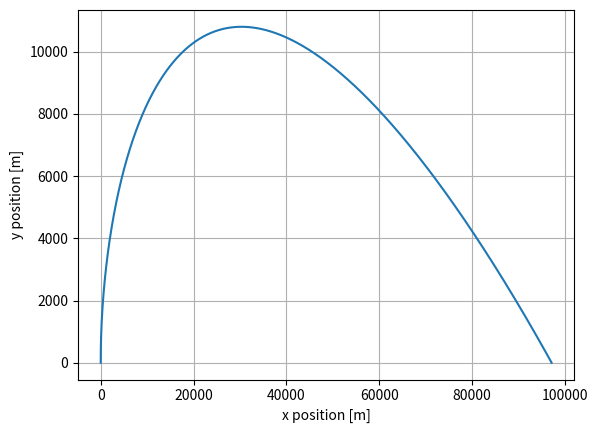

Write Python code to recreate this figure.
import matplotlib.pyplot as plt
import numpy as np
import math

drag_coeff = 0.1
r_earth = 6.356766E6
frontal_area_1 = 35.4612
frontal_area_2_3 = 20.2683

g_o = 9.80621 
r_gas = 287
a_values = [-6.5E-3, 3E-3, -4.5E-3, 4E-3]

altitude_floors = [0, 11000, 25000, 47000, 53000, 79000, 90000]
temperature_floors = [288.16, 216.66, 216.66, 282.66, 282.66, 165.55, 165.55]
a_values_floors = [-6.5E-3, -6.5E-3, 3E-3, 3E-3, -4.5E-3, -4.5E-3, 4E-3]

m_i = 854000
m_s1, m_s2, m_s3 = 88000, 8000, 4500
m_p1, m_p2, m_p3 = 546000, 155000, 35100
m_payload = 17400
i_1, i_2, i_3 = 271.6, 302, 316
bt_1, bt_2, bt_3 = 121.5, 190.0, 223.0

##### GET EFFECTIVE GRAVITY #####

def get_gravity(h):
    g = g_o * ((6.371E6) / ((6.371E6)+h))**2
    return g

##### GET TEMPERATURE #####

def get_temperature(h):
    if 0 <= h and h <= 11000:
        t = 288.16 + (a_values[0]*h)
    elif 11000 <= h and h <= 25000:
        t = 216.66
    elif 25000 <= h and h <= 47000:
        t = 216.66 + (a_values[1]*(h-25000))
    elif 47000 <= h and h <= 53000:
        t = 282.66
    elif 53000 <= h and h <= 79000:
        t = 282.66 + (a_values[2]*(h-53000))
    elif 79000 <= h and h <= 90000:
        t = 165.55
    else:
        t = 165.55 + (a_values[3]*(h-90000)) 
    return t

##### GET PRESSURE BASES #####

def get_pressure_bases():
    p_bases = []
    p_base = 101325 # Pa
    for i in (range(len(altitude_floors) - 1)):
        h_base = altitude_floors[i]
        h_top  = altitude_floors[i+1]
        T_base = temperature_floors[i]
        T_top  = get_temperature(h_top)
        p_bases.append(p_base)
        if T_top != T_base: 
            a = a_values_floors[i]   
            p_new = p_base * (T_top/T_base)**(-g_o/(a*r_gas))
        else:                 
            T_iso = T_base   
            p_new = p_base * math.exp(-(g_o/(r_gas*T_iso))*(h_top-h_base))
        p_base = p_new
    p_bases.append(p_base)
    return p_bases
    
##### GET PRESSURES #####

def get_pressure(h):
    pressure_floors = get_pressure_bases()
    if 0 <= h and h <= 11000:
        p = pressure_floors[0] * ( (get_temperature(h)/temperature_floors[0])**(-g_o/(a_values[0]*r_gas)) ) # gradient
    elif 11000 <= h and h <= 25000:
        p = pressure_floors[1] * math.exp(-(g_o/(r_gas*get_temperature(h)))*(h-altitude_floors[1])) # isothermal
    elif 25000 <= h and h <= 47000:
        p = pressure_floors[2] * ( (get_temperature(h)/temperature_floors[2])**(-g_o/(a_values[1]*r_gas)) ) # gradient
    elif 47000 <= h and h <= 53000:
        p = pressure_floors[3] * math.exp(-(g_o/(r_gas*get_temperature(h)))*(h-altitude_floors[3])) # isothermal
    elif 53000 <= h and h <= 79000:
        p = pressure_floors[4] * ( (get_temperature(h)/temperature_floors[4])**(-g_o/(a_values[2]*r_gas)) ) # gradient
    elif 79000 <= h and h <= 90000:
        p = pressure_floors[5] * math.exp(-(g_o/(r_gas*get_temperature(h)))*(h-altitude_floors[5])) # isothermal
    else:
        p = pressure_floors[6] * ( (get_temperature(h)/temperature_floors[6])**(-g_o/(a_values[3]*r_gas)) ) # gradient
    return p

##### GET DENSITY BASES #####

def get_density_bases():
    rho_bases = []
    rho_base = 1.225 # Pa
    for i in (range(len(altitude_floors) - 1)):
        h_base = altitude_floors[i]
        h_top  = altitude_floors[i+1]
        T_base = temperature_floors[i]
        T_top  = get_temperature(h_top)
        rho_bases.append(rho_base)
        if T_top != T_base: 
            a = a_values_floors[i]   
            rho_new = rho_base * (T_top/T_base)**(-((g_o/(a*r_gas)) + 1))
        else:                 
            T_iso = T_base   
            rho_new = rho_base * math.exp(-(g_o/(r_gas*T_iso))*(h_top-h_base))
        rho_base = rho_new
    rho_bases.append(rho_base)
    return rho_bases
    
##### GET DENSITIES #####

def get_density(h):
    density_bases = get_density_bases()
    if 0 <= h and h <= 11000:
        rho = density_bases[0] * ( (get_temperature(h)/temperature_floors[0])**(-((g_o/(a_values[0]*r_gas)) + 1))) # gradient
    elif 11000 <= h and h <= 25000:
        rho = density_bases[1] * math.exp(-(g_o/(r_gas*get_temperature(h)))*(h-altitude_floors[1])) # isothermal
    elif 25000 <= h and h <= 47000:
        rho = density_bases[2] * ( (get_temperature(h)/temperature_floors[2])**(-((g_o/(a_values[1]*r_gas)) + 1))) # gradient
    elif 47000 <= h and h <= 53000:
        rho = density_bases[3] * math.exp(-(g_o/(r_gas*get_temperature(h)))*(h-altitude_floors[3])) # isothermal
    elif 53000 <= h and h <= 79000:
        rho = density_bases[4] * ( (get_temperature(h)/temperature_floors[4])**(-((g_o/(a_values[2]*r_gas)) + 1))) # gradient
    elif 79000 <= h and h <= 90000:
        rho = density_bases[5] * math.exp(-(g_o/(r_gas*get_temperature(h)))*(h-altitude_floors[5])) # isothermal
    else:
        rho = density_bases[6] * ( (get_temperature(h)/temperature_floors[6])**(-((g_o/(a_values[3]*r_gas)) + 1))) # gradient
    return rho

##### (OPTIONAL) GRAPH ENVIRONMENT CONDITIONS #####

def graph_environment_conditions():
    altitudes = np.linspace(0, 90000, 1000)
    temperatures = []
    pressures = []
    densities = []
    for i in range(len(altitudes)):
        temperatures.append(get_temperature(altitudes[i]))
        pressures.append(get_pressure(altitudes[i]))
        densities.append(get_density(altitudes[i]))
    
    plt.plot(densities, altitudes)
    plt.ylabel("Altitude (m)")
    plt.show()

##### GET DRAG FORCE #####

def get_drag_force(stage, u_magnitude, y):
    h = (r_earth / (r_earth + y)) * y
    match stage:
        case 1:
            return 0.5 * drag_coeff * get_density(h) * frontal_area_1 * (u_magnitude**2)
        case _:
            return 0.5 * drag_coeff * get_density(h) * frontal_area_2_3 * (u_magnitude**2)
    
##### GET STAGES R #####

def get_stages_r(stage):
    # EFFECTIVE PAYLOADS
    ms_effective3 = m_payload
    ms_effective2 = m_s3 + m_p3 + m_payload
    ms_effective1 = m_s2 + m_p2 + m_s3 + m_p3 + m_payload
    ms_effective_list = [ms_effective1, ms_effective2, ms_effective3]
    m_s_list = [m_s1, m_s2, m_s3]
    m_p_list = [m_p1, m_p2, m_p3]
    r_list = []

    for i in range(3):
        m_eq = m_s_list[i] + m_p_list[i]
        lambd = ms_effective_list[i] / m_eq 
        epsilon = m_s_list[i] / m_eq 
        r = (1.0 + lambd) / (epsilon + lambd)
        r_list.append(r)
        
    current_r = r_list[stage]
    return current_r

##### STEP #####

times_arr = [] 
x_arr = []
y_arr = []

def step(time, x, y, theta, phi, velocity, velocity_x, velocity_y, 
         time_step, stage, payload_mass, mass_propellant_1, 
         mass_propellant_2, mass_propellant_3, gravity_turn_time,
         gravity_turn_theta_initial, gravity_turn_state,
         apogee_lock, apogee_y, apogee_speed, apogee_event):
    
    global times_arr
    global x_arr
    global y_arr
    
    if stage == 1 and mass_propellant_1 <= 0:
        stage = 2
    elif stage == 2 and mass_propellant_2 <= 0:
        stage = 3
    elif stage == 3 and mass_propellant_3 <= 0:
        stage = 4   

    match stage:
        case 1:
            current_isp   = i_1
            current_bt    = bt_1
            current_fuel  = mass_propellant_1
            current_total_structural_mass = 88000 + 8000 + 4500
            
            current_total_fuel_mass = current_fuel + mass_propellant_2 + mass_propellant_3
            current_total_mass_before_burn = current_total_structural_mass + current_total_fuel_mass + payload_mass
            
            fuel_flow = m_p1 / current_bt 
            dm = fuel_flow * time_step       
            if dm > current_fuel:
                dm = current_fuel
            current_fuel -= dm
            
            current_total_fuel_mass = current_fuel + mass_propellant_2 + mass_propellant_3
            
        case 2:
            current_isp   = i_2
            current_bt    = bt_2
            current_fuel  = mass_propellant_2
            current_total_structural_mass = 8000 + 4500
            
            current_total_fuel_mass = current_fuel + mass_propellant_3
            current_total_mass_before_burn = current_total_structural_mass + current_total_fuel_mass + payload_mass
            
            fuel_flow = m_p2 / current_bt 
            dm = fuel_flow * time_step       
            if dm > current_fuel:
                dm = current_fuel
            current_fuel -= dm
            
            current_total_fuel_mass = current_fuel + mass_propellant_3
            
        case 3:
            current_isp   = i_3
            current_bt    = bt_3
            current_fuel  = mass_propellant_3
            current_total_structural_mass = 4500
            
            current_total_fuel_mass = current_fuel
            current_total_mass_before_burn = current_total_structural_mass + current_total_fuel_mass + payload_mass
            
            fuel_flow = m_p3 / current_bt 
            
            dm = fuel_flow * time_step       
            if dm > current_fuel:
                dm = current_fuel
            current_fuel -= dm
            
            current_total_fuel_mass = current_fuel 
            
        case _:  
            current_isp   = 0
            current_bt    = 1 
            current_fuel  = 0
            current_total_structural_mass = 0

            current_total_fuel_mass = 0
            current_total_mass_before_burn = 17400
            
            fuel_flow = 0
            current_fuel = 0
            
            current_total_fuel_mass = 0
    
    g = get_gravity(y)
    current_total_mass_after_burn = current_total_structural_mass + current_total_fuel_mass + payload_mass
    
    # GRAVITY TURN SWITCH
    if (gravity_turn_state == False) and (time >= gravity_turn_time):
        phi = math.radians(gravity_turn_theta_initial)
        gravity_turn_state = True
    else:
        theta = theta
    
    #if math.degrees(theta) <= 90 and (current_isp > 0):
    #    theta = math.radians(90)

    u_eq = current_isp * g
    thrust = u_eq * fuel_flow
    m_avg = 0.5*(current_total_mass_before_burn + current_total_mass_after_burn)

    thrust_acceleration = (thrust / m_avg)
    
    u_e = thrust_acceleration * time_step

    if (apogee_lock == False) and (current_isp != 0):
        u_e_x = u_e * math.sin(theta + phi)
        u_e_y = u_e * math.cos(theta + phi)

        u_g_x = 0
        u_g_y = - time_step * g
            
        u_d = time_step * ( (get_drag_force(stage, velocity, y)) / current_total_mass_after_burn)
        u_d_x = - u_d * math.sin(theta)
        u_d_y = - u_d * math.cos(theta)
        
        u_x_total = u_e_x + u_g_x + u_d_x
        u_y_total = u_e_y + u_g_y + u_d_y

        velocity_x = velocity_x + u_x_total
        velocity_y = velocity_y + u_y_total
        velocity = math.sqrt((velocity_x**2) + (velocity_y**2))
        theta = math.atan2(velocity_x, velocity_y)

        x = x + velocity_x * time_step
        y = y + velocity_y * time_step
    else:
        velocity_x = apogee_speed
        velocity_y = 0
        x = x + velocity_x * time_step
        y = y + velocity_y * time_step
        velocity = velocity_x
        theta = math.radians(90)
    
    
    
    if stage == 1:
        mass_propellant_1 = current_fuel
    elif stage == 2:
        mass_propellant_2 = current_fuel
    elif stage == 3:
        mass_propellant_3 = current_fuel
        
    times_arr.append(time)
    x_arr.append(x)
    y_arr.append(y)
    
    return time, x, y, theta, phi, velocity, velocity_x, velocity_y, stage, mass_propellant_1, mass_propellant_2, mass_propellant_3, gravity_turn_time, gravity_turn_theta_initial, gravity_turn_state, apogee_lock, apogee_y, apogee_speed, apogee_event

##### INITIALIZATION & LOOP #####

x = 0
y = 0
theta = 0
phi = 0

time_step = 0.01
stage = 1
payload_mass = m_payload
mass_propellant_1 = m_p1
mass_propellant_2 = m_p2
mass_propellant_3 = m_p3
velocity = 0
velocity_x = 0
velocity_y = 0
time = 0

gravity_turn_state = False
gravity_turn_time = 5
gravity_turn_theta_initial = 0.5

apogee_event = False
apogee_lock = False
apogee_y = 0.0
apogee_speed = 0.0

while (y >= 0 and y <= 10000000):
    time = time + time_step
    time, x, y, theta, phi, velocity, velocity_x, velocity_y, stage, mass_propellant_1, mass_propellant_2, mass_propellant_3, gravity_turn_time, gravity_turn_theta_initial, gravity_turn_state, apogee_lock, apogee_y, apogee_speed, apogee_event = step(time, x, y, theta, phi, velocity, velocity_x, velocity_y, time_step, stage, payload_mass, mass_propellant_1, mass_propellant_2, mass_propellant_3, gravity_turn_time, gravity_turn_theta_initial, gravity_turn_state, apogee_lock, apogee_y, apogee_speed, apogee_event)
    
fig1, ax1 = plt.subplots()
ax1.plot(x_arr, y_arr)
ax1.set_xlabel("x position [m]")
ax1.set_ylabel("y position [m]")
ax1.grid(True)
fig1.savefig("gravity_turn_case_position.png", dpi = 500)
